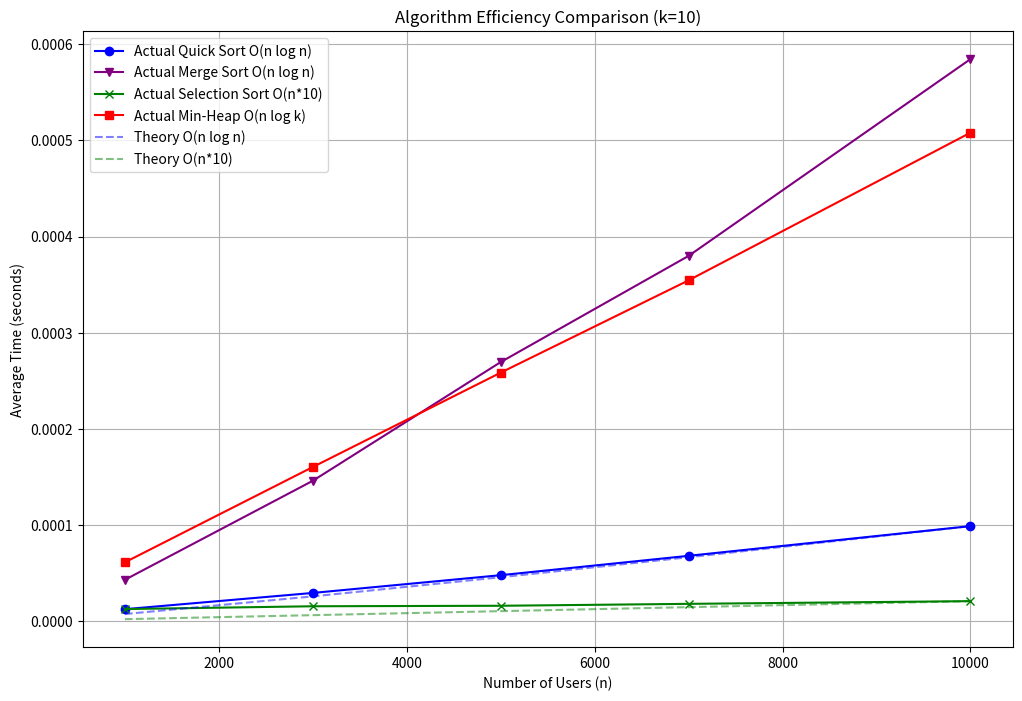
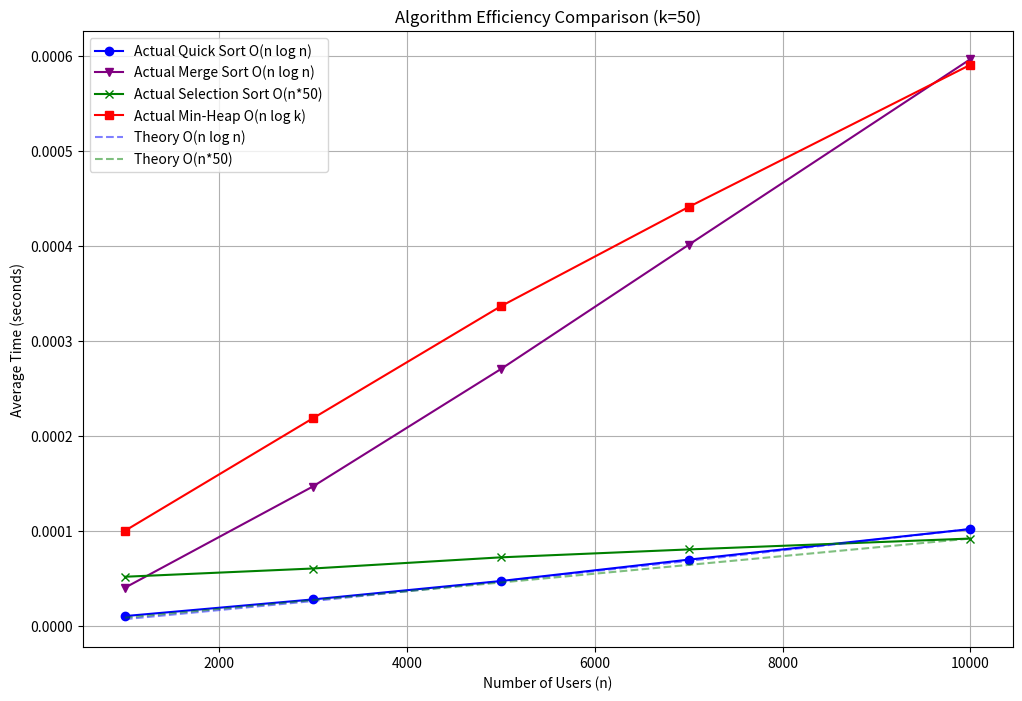

These charts were generated, in order, by the following Python code:
import numpy as np
import time
import heapq
import matplotlib.pyplot as plt
import random


# ================= 1. 数据生成与相似度计算 =================
def generate_dense_data(n, d=50):
    return np.random.rand(n, d)


def calculate_dense_similarities(target_user, all_users):
    dot_products = np.dot(all_users, target_user)
    norms_target = np.linalg.norm(target_user)
    norms_all = np.linalg.norm(all_users, axis=1)
    similarities = dot_products / (norms_target * norms_all + 1e-10)
    return similarities


# ================= 2. 四种排序算法实现 =================
def quick_sort_top_k(similarities, k):
    """1. 快速排序 (全量排序) O(n log n)"""
    sorted_indices = np.argsort(similarities, kind='quicksort')[::-1]
    return sorted_indices[:k]


def merge_sort_top_k(similarities, k):
    """2. 归并排序 (全量排序) O(n log n)"""
    sorted_indices = np.argsort(similarities, kind='mergesort')[::-1]
    return sorted_indices[:k]


def selection_sort_top_k(similarities, k):
    """3. 部分选择排序 (只选前k个) O(n * k)"""
    sims = similarities.copy()  # 避免修改原数组
    top_k_indices = []
    for _ in range(k):
        max_idx = np.argmax(sims)
        top_k_indices.append(max_idx)
        sims[max_idx] = -float('inf')  # 标记为已访问
    return top_k_indices


def heap_top_k(similarities, k):
    """4. 最小堆优化算法 O(n log k)"""
    top_k_heap = []
    for i, sim in enumerate(similarities):
        if len(top_k_heap) < k:
            heapq.heappush(top_k_heap, (sim, i))
        elif sim > top_k_heap[0][0]:
            heapq.heapreplace(top_k_heap, (sim, i))
    return [idx for sim, idx in sorted(top_k_heap, key=lambda x: x[0], reverse=True)]


# ================= 3. 核心实验与绘图逻辑 =================
def run_comparison_experiment(k_value):
    n_values = [1000, 3000, 5000, 7000, 10000]  # 横坐标均匀取值
    d = 50
    samples = 20  # 20个随机样本

    times_quick = []
    times_merge = []
    times_selection = []
    times_heap = []

    print(f"开始运行实验，当前 k = {k_value}...")

    for n in n_values:
        all_users = generate_dense_data(n, d)
        target_user = all_users[0]

        # 预先计算出20个样本的相似度，避免把相似度计算时间计入排序时间
        sims_list = [calculate_dense_similarities(target_user, generate_dense_data(n, d)) for _ in range(samples)]

        # 测试 Quick Sort
        start = time.time()
        for sims in sims_list: quick_sort_top_k(sims, k_value)
        times_quick.append((time.time() - start) / samples)

        # 测试 Merge Sort
        start = time.time()
        for sims in sims_list: merge_sort_top_k(sims, k_value)
        times_merge.append((time.time() - start) / samples)

        # 测试 Selection Sort
        start = time.time()
        for sims in sims_list: selection_sort_top_k(sims, k_value)
        times_selection.append((time.time() - start) / samples)

        # 测试 Min-Heap
        start = time.time()
        for sims in sims_list: heap_top_k(sims, k_value)
        times_heap.append((time.time() - start) / samples)

    # ================= 绘制实测与理论对比图 =================
    plt.figure(figsize=(12, 8))

    # 绘制实测曲线
    plt.plot(n_values, times_quick, label='Actual Quick Sort O(n log n)', marker='o', color='blue')
    plt.plot(n_values, times_merge, label='Actual Merge Sort O(n log n)', marker='v', color='purple')
    plt.plot(n_values, times_selection, label=f'Actual Selection Sort O(n*{k_value})', marker='x', color='green')
    plt.plot(n_values, times_heap, label='Actual Min-Heap O(n log k)', marker='s', color='red')

    # 绘制理论曲线 (以最大规模 n=10000 的时间为基准进行常数C缩放调整)
    base_idx = -1
    n_base = n_values[base_idx]

    # O(n log n) 理论拟合
    c_nlogn = times_quick[base_idx] / (n_base * np.log2(n_base))
    theory_nlogn = [c_nlogn * (n * np.log2(n)) for n in n_values]
    plt.plot(n_values, theory_nlogn, '--', color='blue', alpha=0.5, label='Theory O(n log n)')

    # O(n*k) 理论拟合
    c_nk = times_selection[base_idx] / (n_base * k_value)
    theory_nk = [c_nk * (n * k_value) for n in n_values]
    plt.plot(n_values, theory_nk, '--', color='green', alpha=0.5, label=f'Theory O(n*{k_value})')

    plt.xlabel('Number of Users (n)')
    plt.ylabel('Average Time (seconds)')
    plt.title(f'Algorithm Efficiency Comparison (k={k_value})')
    plt.legend()
    plt.grid(True)
    plt.show()


# ================= 4. 稀疏向量选做题部分 =================
def generate_sparse_data(n, d, s):
    return [{idx: random.random() for idx in random.sample(range(d), s)} for _ in range(n)]


def calc_sparse_sim(u1, u2):
    if len(u1) > len(u2): u1, u2 = u2, u1
    dot_product = sum(val * u2[key] for key, val in u1.items() if key in u2)
    norm1 = sum(v ** 2 for v in u1.values()) ** 0.5
    norm2 = sum(v ** 2 for v in u2.values()) ** 0.5
    return dot_product / (norm1 * norm2) if norm1 and norm2 else 0.0


if __name__ == "__main__":
    # 1. 绘制固定 k=10 的多算法对比曲线
    run_comparison_experiment(k_value=10)
    # 2. 绘制固定 k=50 的多算法对比曲线
    run_comparison_experiment(k_value=50)
